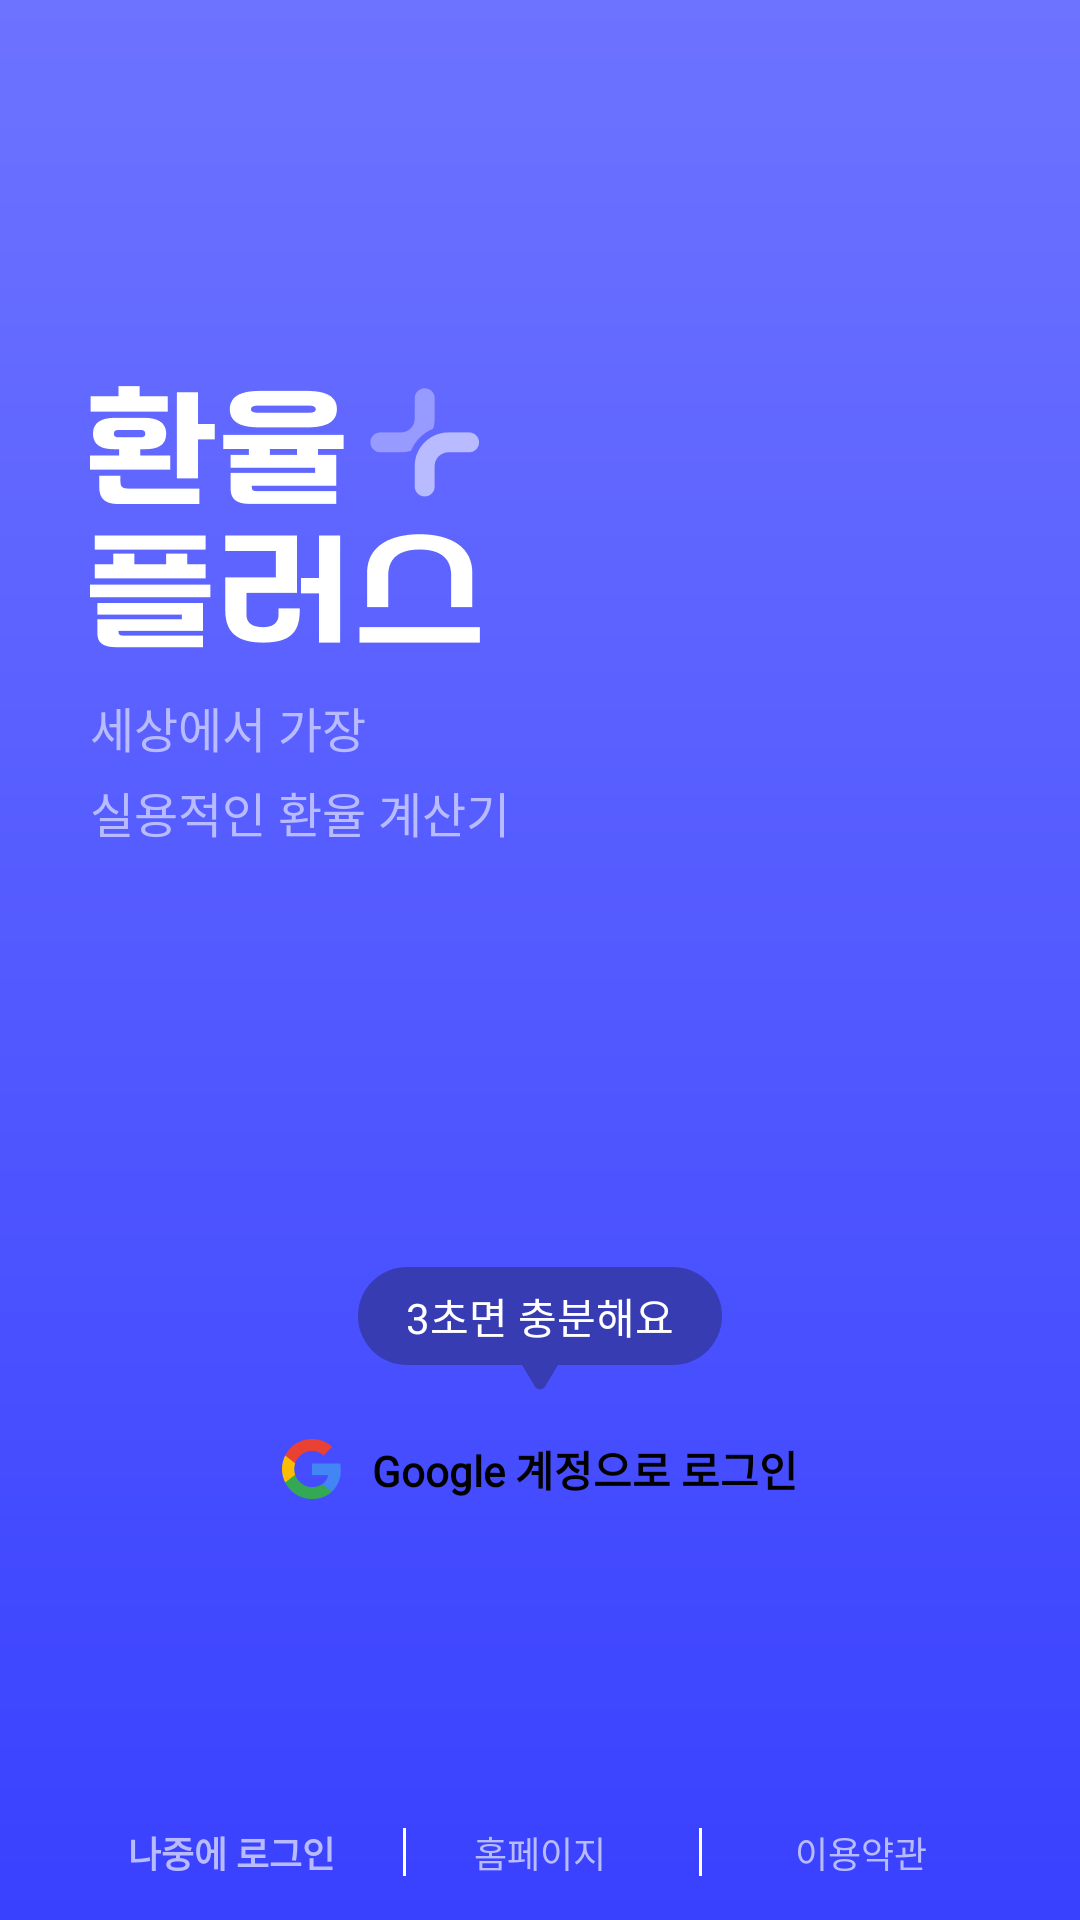

This screen was rendered from an Android layout file. Write that file and the resources it references.
<!-- AndroidManifest.xml: activity theme AppTheme.FullScreen -->
<!-- res/layout/activity_login.xml -->
<?xml version="1.0" encoding="utf-8"?>
<androidx.constraintlayout.widget.ConstraintLayout xmlns:android="http://schemas.android.com/apk/res/android"
    xmlns:app="http://schemas.android.com/apk/res-auto"
    xmlns:tools="http://schemas.android.com/tools"
    android:layout_width="match_parent"
    android:layout_height="match_parent"
    android:fitsSystemWindows="true"
    android:background="@drawable/bg_login_gradient"
    tools:context=".presentation.login.LoginActivity">

    <androidx.constraintlayout.widget.ConstraintLayout
        android:layout_width="match_parent"
        android:layout_height="wrap_content"
        app:layout_constraintTop_toTopOf="parent"
        app:layout_constraintBottom_toBottomOf="parent">

        <ImageView
            android:id="@+id/imgLogo"
            android:layout_width="wrap_content"
            android:layout_height="wrap_content"
            android:src="@drawable/img_login_logo"
            android:layout_marginStart="30dp"
            app:layout_constraintTop_toTopOf="parent"
            app:layout_constraintStart_toStartOf="parent"/>

        <TextView
            android:id="@+id/des01"
            android:layout_width="wrap_content"
            android:layout_height="wrap_content"
            android:layout_marginStart="30dp"
            android:layout_marginTop="14dp"
            android:text="@string/intro_des"
            style="@style/Text.Body16r"
            android:textColor="@color/main40"
            app:layout_constraintTop_toBottomOf="@id/imgLogo"
            app:layout_constraintStart_toStartOf="parent"/>

        <TextView
            android:layout_marginTop="140dp"
            android:id="@+id/des02"
            android:layout_width="wrap_content"
            android:layout_height="wrap_content"
            android:text="@string/intro_des2"
            android:textColor="@color/white"
            android:paddingStart="16dp"
            android:paddingEnd="16dp"
            android:paddingTop="6dp"
            android:paddingBottom="6dp"
            android:background="@drawable/bg_speak_box"
            app:layout_constraintTop_toBottomOf="@id/des01"
            app:layout_constraintStart_toStartOf="parent"
            app:layout_constraintEnd_toEndOf="parent"/>

        <ImageView
            android:id="@+id/speakBottom"
            android:layout_width="wrap_content"
            android:layout_height="wrap_content"
            android:src="@mipmap/sp_box_bottom"
            app:layout_constraintTop_toBottomOf="@id/des02"
            app:layout_constraintStart_toStartOf="@id/des02"
            app:layout_constraintEnd_toEndOf="@id/des02"/>

        <androidx.constraintlayout.widget.ConstraintLayout
            android:id="@+id/layoutLogin"
            android:layout_width="match_parent"
            android:layout_height="wrap_content"
            android:layout_marginTop="4dp"
            android:layout_marginStart="30dp"
            android:layout_marginEnd="30dp"
            android:paddingBottom="12dp"
            android:paddingTop="12dp"
            android:background="@drawable/bg_logon_btn"
            app:layout_constraintTop_toBottomOf="@id/speakBottom">

            <androidx.constraintlayout.widget.ConstraintLayout
                android:layout_width="wrap_content"
                android:layout_height="wrap_content"
                app:layout_constraintTop_toTopOf="parent"
                app:layout_constraintBottom_toBottomOf="parent"
                app:layout_constraintStart_toStartOf="parent"
                app:layout_constraintEnd_toEndOf="parent">

                <ImageView
                    android:id="@+id/logoGoogle"
                    android:src="@mipmap/google_logo"
                    android:layout_width="20dp"
                    android:layout_height="20dp"
                    app:layout_constraintEnd_toStartOf="@id/txtLogin"
                    app:layout_constraintStart_toStartOf="parent"
                    app:layout_constraintTop_toTopOf="parent"
                    app:layout_constraintBottom_toBottomOf="parent"/>

                <TextView
                    android:id="@+id/txtLogin"
                    android:layout_width="wrap_content"
                    android:layout_height="wrap_content"
                    android:text="@string/intro_login_txt"
                    style="@style/Text.Body14b"
                    android:layout_marginStart="10dp"
                    app:layout_constraintStart_toEndOf="@id/logoGoogle"
                    app:layout_constraintEnd_toEndOf="parent"
                    app:layout_constraintTop_toTopOf="parent"
                    app:layout_constraintBottom_toBottomOf="parent"/>

            </androidx.constraintlayout.widget.ConstraintLayout>

        </androidx.constraintlayout.widget.ConstraintLayout>

    </androidx.constraintlayout.widget.ConstraintLayout>

    <androidx.constraintlayout.widget.ConstraintLayout
        android:layout_width="match_parent"
        android:layout_height="wrap_content"
        android:layout_marginBottom="14dp"
        android:layout_marginStart="20dp"
        android:layout_marginEnd="20dp"
        app:layout_constraintBottom_toBottomOf="parent">

        <TextView
            android:id="@+id/loginLater"
            android:text="@string/login_later"
            style="@style/Text.Body12b"
            android:textColor="@color/main40"
            android:layout_width="wrap_content"
            android:layout_height="wrap_content"
            app:layout_constraintStart_toStartOf="parent"
            app:layout_constraintEnd_toStartOf="@id/line"
            app:layout_constraintTop_toTopOf="parent"
            app:layout_constraintBottom_toBottomOf="parent"/>

        <TextView
            android:id="@+id/line"
            android:background="@color/white"
            android:layout_width="1dp"
            android:layout_height="16dp"
            app:layout_constraintStart_toEndOf="@id/loginLater"
            app:layout_constraintEnd_toStartOf="@id/homePage"
            app:layout_constraintTop_toTopOf="parent"
            app:layout_constraintBottom_toBottomOf="parent"/>

        <TextView
            android:id="@+id/homePage"
            android:text="@string/home_page"
            style="@style/Text.Body12r"
            android:textColor="@color/main40"
            android:layout_width="wrap_content"
            android:layout_height="wrap_content"
            app:layout_constraintStart_toStartOf="parent"
            app:layout_constraintEnd_toEndOf="parent"
            app:layout_constraintTop_toTopOf="parent"
            app:layout_constraintBottom_toBottomOf="parent"/>

        <TextView
            android:id="@+id/line2"
            android:background="@color/white"
            android:layout_width="1dp"
            android:layout_height="16dp"
            app:layout_constraintStart_toEndOf="@id/homePage"
            app:layout_constraintEnd_toStartOf="@id/termPage"
            app:layout_constraintTop_toTopOf="parent"
            app:layout_constraintBottom_toBottomOf="parent"/>

        <TextView
            android:id="@+id/termPage"
            android:text="@string/term_page"
            style="@style/Text.Body12r"
            android:textColor="@color/main40"
            android:layout_width="wrap_content"
            android:layout_height="wrap_content"
            app:layout_constraintEnd_toEndOf="parent"
            app:layout_constraintStart_toEndOf="@id/line2"/>

    </androidx.constraintlayout.widget.ConstraintLayout>


</androidx.constraintlayout.widget.ConstraintLayout>
<!-- resources referenced by this layout -->
<resources>
  <color name="main40">#b8bbff</color>
  <color name="white">#FFFFFFFF</color>
  <!-- drawable bg_login_gradient (drawable) -->
  <?xml version="1.0" encoding="utf-8"?>
  <shape xmlns:android="http://schemas.android.com/apk/res/android"
      android:shape="rectangle">
      <gradient
          android:angle="30"
          android:endColor="#3941FF"
          android:startColor="#6D73FF"
          android:type="linear" />
  </shape>
  <!-- drawable bg_speak_box (drawable) -->
  <?xml version="1.0" encoding="utf-8"?>
  <shape xmlns:android="http://schemas.android.com/apk/res/android">
      <solid android:color="@color/main70"/>
      <corners android:radius="50dp"/>
  </shape>
  <!-- drawable img_login_logo: png bitmap (drawable-xxhdpi, 6495 bytes) -->
  <!-- mipmap google_logo: png bitmap (mipmap-xxhdpi, 1805 bytes) -->
  <!-- mipmap sp_box_bottom: png bitmap (mipmap-xxhdpi, 430 bytes) -->
  <string name="home_page">홈페이지</string>
  <string name="intro_des">세상에서 가장\n실용적인 환율 계산기</string>
  <string name="intro_des2">3초면 충분해요</string>
  <string name="intro_login_txt">Google 계정으로 로그인</string>
  <string name="login_later">나중에 로그인</string>
  <string name="term_page">이용약관</string>
  <style name="Text.Body12b" parent="android:TextAppearance">
          <item name="android:textStyle">bold</item>
          <item name="android:textSize">12dp</item>
          <item name="android:textColor">@color/black</item>
          <item name="android:fontFamily">@font/pretendardbold</item>
          <item name="android:includeFontPadding">false</item>
          <item name="android:lineHeight">64dp</item>
      </style>
  <style name="Text.Body12r" parent="android:TextAppearance">
          <item name="android:textSize">12dp</item>
          <item name="android:textColor">@color/black</item>
          <item name="android:fontFamily">@font/pretendardregular</item>
          <item name="android:includeFontPadding">false</item>
          <item name="android:lineHeight">64dp</item>
      </style>
  <style name="Text.Body14b" parent="android:TextAppearance">
          <item name="android:textStyle">bold</item>
          <item name="android:textSize">14dp</item>
          <item name="android:textColor">@color/black</item>
          <item name="android:fontFamily">@font/pretendardbold</item>
          <item name="android:includeFontPadding">false</item>
          <item name="android:lineHeight">64dp</item>
      </style>
  <style name="Text.Body16r" parent="android:TextAppearance">
          <item name="android:textSize">16dp</item>
          <item name="android:textColor">@color/black</item>
          <item name="android:fontFamily">@font/pretendardregular</item>
          <item name="android:includeFontPadding">false</item>
          <item name="android:lineHeight">24dp</item>
      </style>
  <style name="AppTheme.FullScreen" parent="Theme.AppCompat.Light.NoActionBar">
          
          <item name="colorPrimary">#6D73FF</item>
          <item name="colorPrimaryDark">#6D73FF</item>
          <item name="colorAccent">#6D73FF</item>
          <item name="windowActionBar">false</item>
          <item name="windowNoTitle">true</item>
          <item name="android:backgroundDimEnabled">true</item>
          <item name="android:windowLightStatusBar" tools:ignore="NewApi">false</item>
      </style>
  <color name="main70">#373cb3</color>
  <color name="black">#FF000000</color>
</resources>
